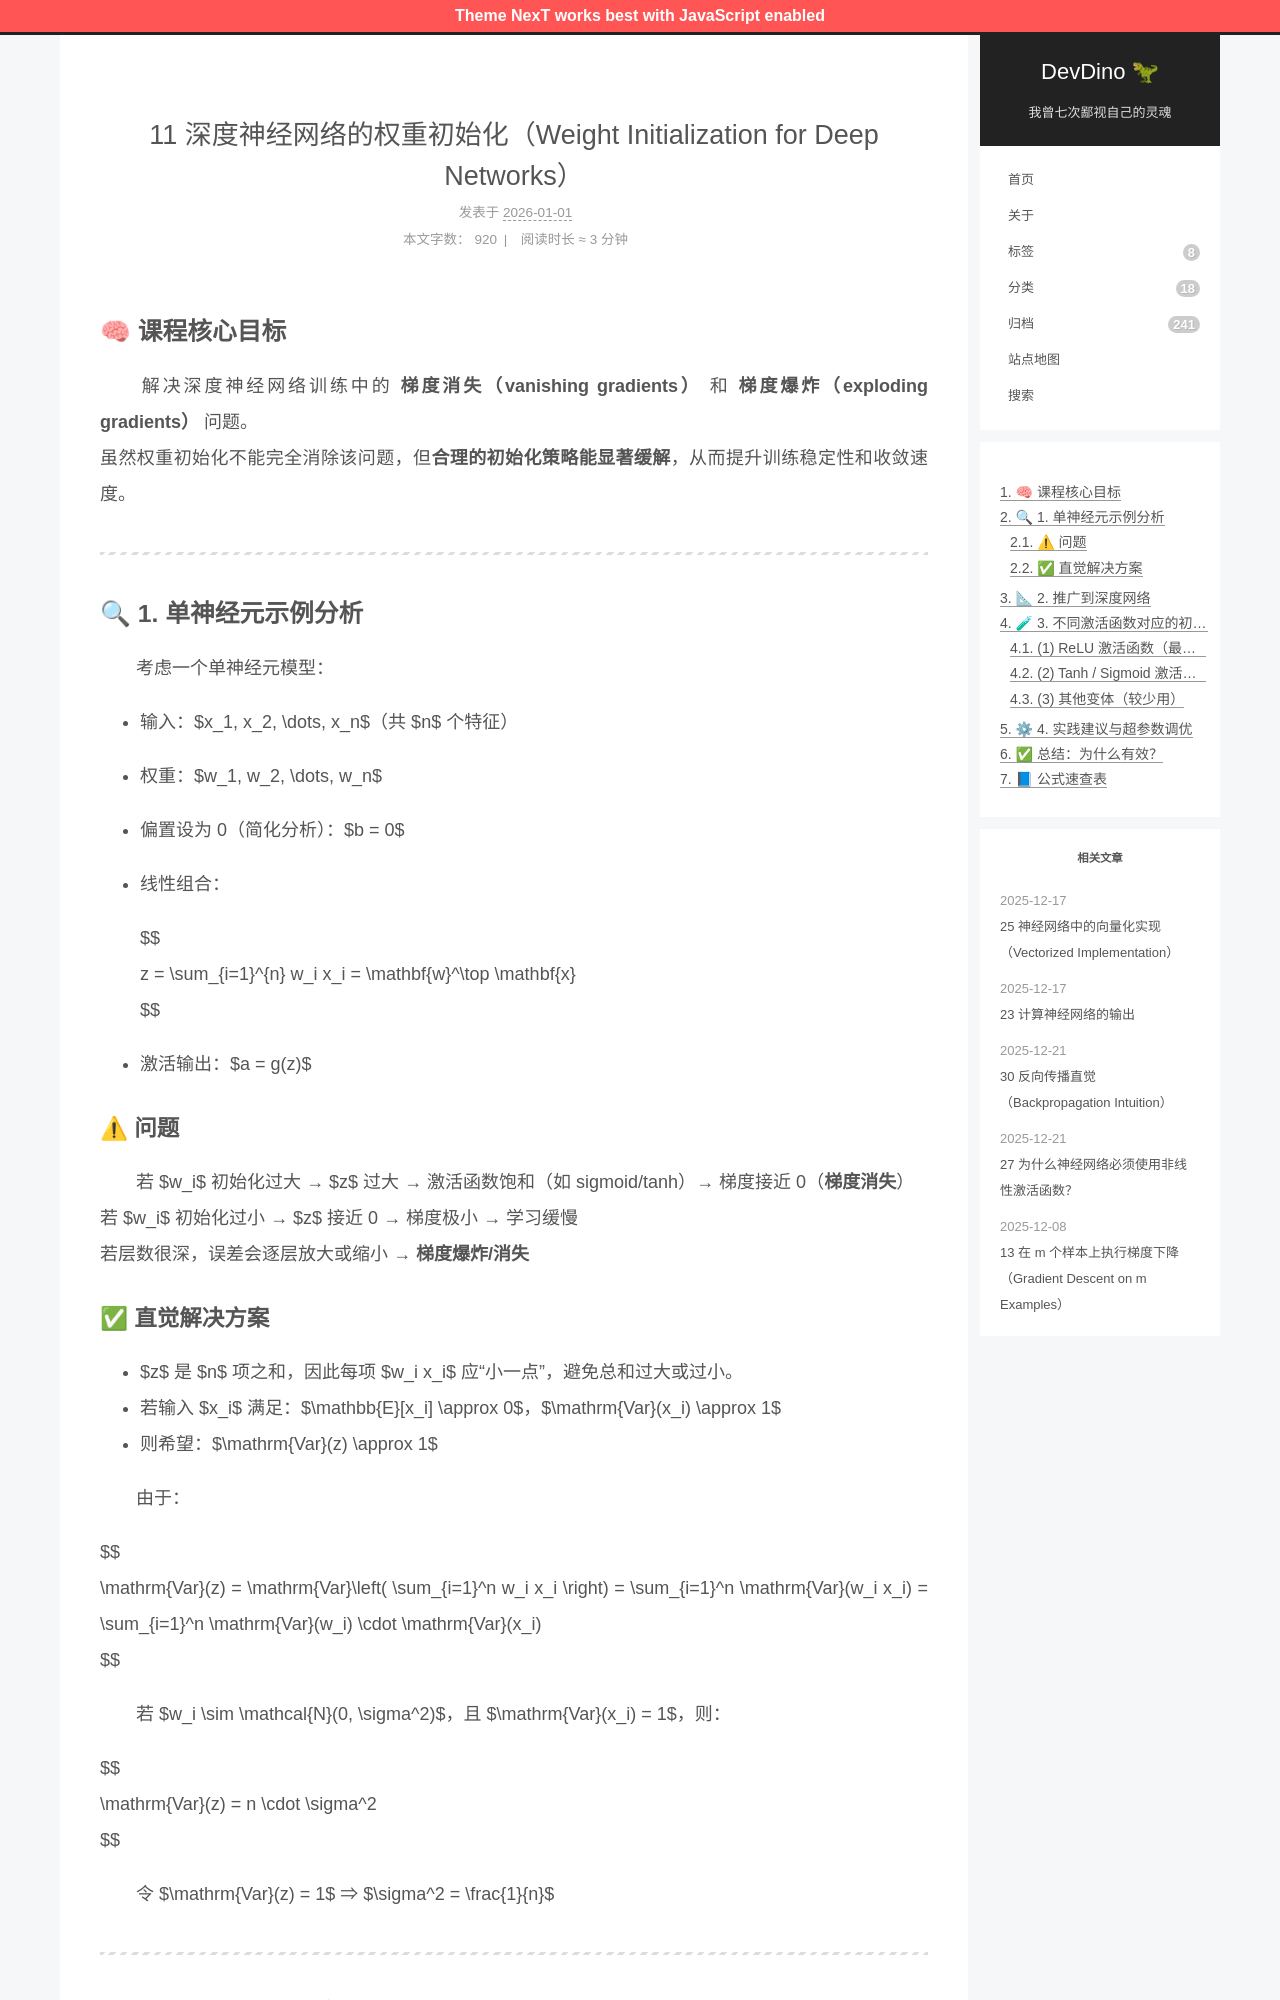

repository: afetmin/blog · page: 11 深度神经网络的权重初始化（Weight Initialization for Deep Networks）/index.html · generator: jekyll

---
title: 11 深度神经网络的权重初始化（Weight Initialization for Deep Networks）
date: 2026-01-01T20:42:48Z
lastmod: 2026-01-01T20:45:04Z
categories: 改进深度神经网络
---

## 🧠 课程核心目标

　　解决深度神经网络训练中的 **梯度消失（vanishing gradients）**  和 **梯度爆炸（exploding gradients）**  问题。  
虽然权重初始化不能完全消除该问题，但**合理的初始化策略能显著缓解**，从而提升训练稳定性和收敛速度。

---

## 🔍 1. 单神经元示例分析

　　考虑一个单神经元模型：

- 输入：$x_1, x_2, \dots, x_n$（共 $n$ 个特征）
- 权重：$w_1, w_2, \dots, w_n$
- 偏置设为 0（简化分析）：$b = 0$
- 线性组合：

  $$
  z = \sum_{i=1}^{n} w_i x_i = \mathbf{w}^\top \mathbf{x}
  $$
- 激活输出：$a = g(z)$

### ⚠ 问题

　　若 $w_i$ 初始化过大 → $z$ 过大 → 激活函数饱和（如 sigmoid/tanh）→ 梯度接近 0（**梯度消失**）  
若 $w_i$ 初始化过小 → $z$ 接近 0 → 梯度极小 → 学习缓慢  
若层数很深，误差会逐层放大或缩小 → **梯度爆炸/消失**
